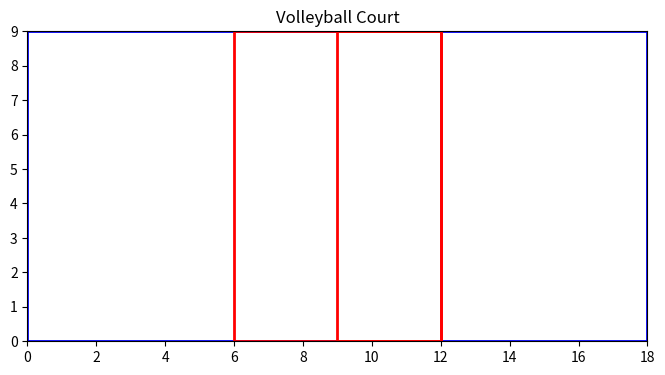

The matplotlib source for this figure:
import matplotlib.pyplot as plt
import matplotlib.patches as patches

def draw_volleyball_court():
    # Create a figure and axis
    fig, ax = plt.subplots(figsize=(8, 6))

    # Volleyball court dimensions (FIVB standard)
    court_width = 9  # meters
    court_length = 18  # meters
    front_width = 9  # meters
    front_length = 6  # meters
    center_width = 9  # meters
    center_length = 3  # meters
        
    # Draw the volleyball court boundary
    ax.add_patch(patches.Rectangle((0, 0), court_length, court_width, linewidth=2, edgecolor='blue', facecolor='none'))

    # Draw the volleyball front zone boundary
    ax.add_patch(patches.Rectangle((6, 0), front_length, front_width, linewidth=2, edgecolor='red', facecolor='none'))
    
   # Draw the volleyball center line boundary
    ax.add_patch(patches.Rectangle((9, 0), center_length, center_width, linewidth=2, edgecolor='red', facecolor='none'))
    
    ax.set_xlim(0, court_length)
    ax.set_ylim(0, court_width)
    ax.set_aspect('equal')
    plt.title("Volleyball Court")

    # Save the image as a PNG file
    plt.savefig("volleyball_court.png", dpi=300)
    plt.show()

# Example usage:
draw_volleyball_court()


